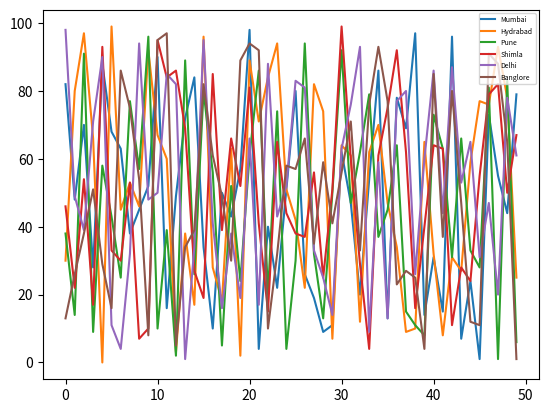

Reproduce this figure in Python.
#1. Create 300 random temperature readings for sixcities over 
# a season and then plot the generated datausing Matplotlib.

import pandas as pd
import matplotlib.pyplot as plt
import random

temp1 = list(random.sample(range(0,100), 50))
temp2 = list(random.sample(range(0,100), 50))
temp3 = list(random.sample(range(0,100), 50))
temp4 = list(random.sample(range(0,100), 50))
temp5 = list(random.sample(range(0,100), 50))
temp6 = list(random.sample(range(0,100), 50))

Cities={'Mumbai':temp1,'Hydrabad':temp2,'Pune':temp3,'Shimla':temp4,'Delhi':temp5,'Banglore':temp6}
df=pd.DataFrame(Cities)
df.plot(kind='line')
plt.legend(loc="upper right",fontsize=5)
plt.show()
